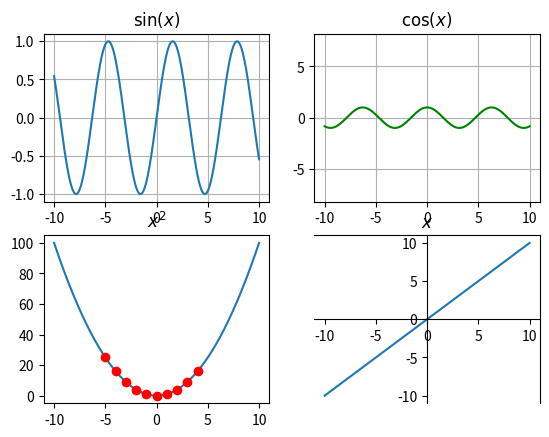

Write Python code to recreate this figure.
import numpy as np
import matplotlib.pyplot as plt


x = np.arange(-10, 10.01, 0.01)
t = np.arange(-5, 5, 1)

#subplot 1
sp = plt.subplot(221)
plt.plot(x, np.sin(x))
plt.title(r'$\sin(x)$')
plt.grid(True)

#subplot 2
sp = plt.subplot(222)
plt.plot(x, np.cos(x), 'g')
plt.axis('equal')
plt.grid(True)
plt.title(r'$\cos(x)$')

#subplot 3
sp = plt.subplot(223)
plt.plot(x, x**2, t, t**2, 'ro')
plt.title(r'$x^2$')

#subplot 4
sp = plt.subplot(224)
plt.plot(x, x)
sp.spines['left'].set_position('center')
sp.spines['bottom'].set_position('center')
plt.title(r'$x$')

plt.show()